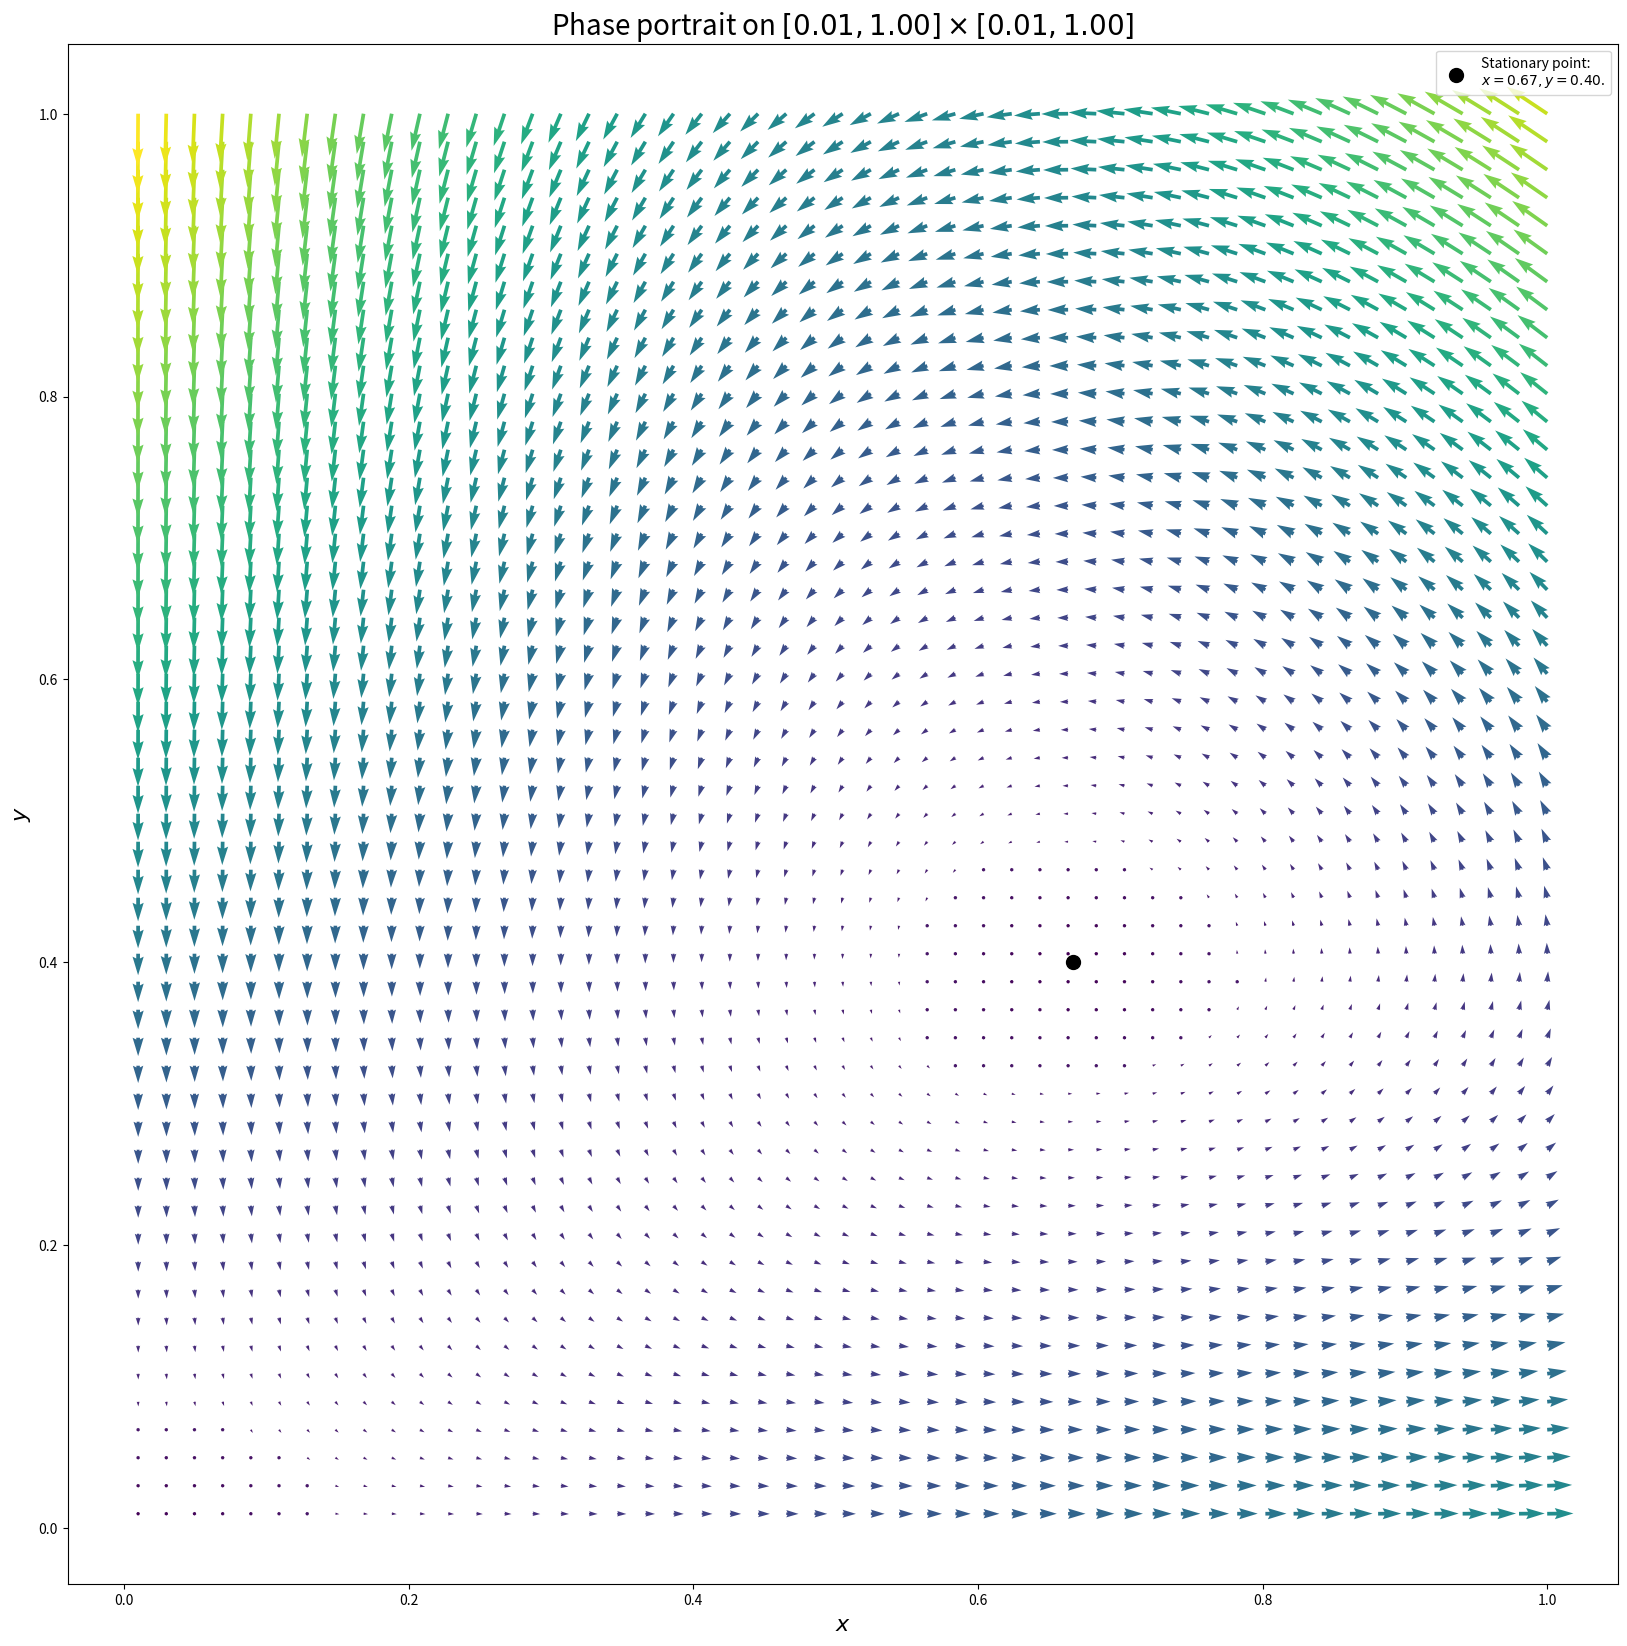

This chart was generated by the following Python code: (Note: this script raises an exception after producing the figure.)
#!/usr/bin/env python
import numpy as np
import matplotlib.pyplot as plt

a, b, c, d = 10, 25, 20, 30


def dxdt(x: float, y: float) -> float:
	return x * (a - b * y)


def dydt(x: float, y: float) -> float:
	return y * (d * x - c)


delta = .1

s = 50

x_s, y_s = c / d, a / b

for x_l, x_r, y_l, y_r in [(0.01, 1, 0.01, 1), 
	(x_s - delta, x_s + delta, y_s - delta, y_s + delta)]:
	x_space, y_space = np.meshgrid(np.arange(x_l, x_r, (x_r - x_l) / s), 
		np.arange(y_l, y_r, (y_r - y_l) / s))

	u = np.array([[dxdt(x_space[i, j], y_space[i, j]) \
		for j in range(x_space.shape[1])] for i in range(x_space.shape[0])])

	v = np.array([[dydt(x_space[i, j], y_space[i, j]) \
		for j in range(x_space.shape[1])] for i in range(x_space.shape[0])])

	plt.figure(figsize=(20,20))

	plt.title(f'Phase portrait on $[{x_l:.2f}, {x_r:.2f}] '
		f'\\times [{y_l:.2f}, {y_r:.2f}]$', fontsize=20)
	
	plt.xlabel('$x$', fontsize=16)
	plt.ylabel('$y$', fontsize=16)

	plt.quiver(x_space, y_space, u, v, np.hypot(u, v))

	plt.scatter(x_s, y_s, s=100, c='k', label=f'Stationary point:\n'
		f'$x = {x_s:.2f}, y = {y_s:.2f}$.')

	plt.legend()

	plt.savefig(f'../tex/phase_{x_l:.2f}_{x_r:.2f}_{y_l:.2f}_{y_r:.2f}_{s}.png')
